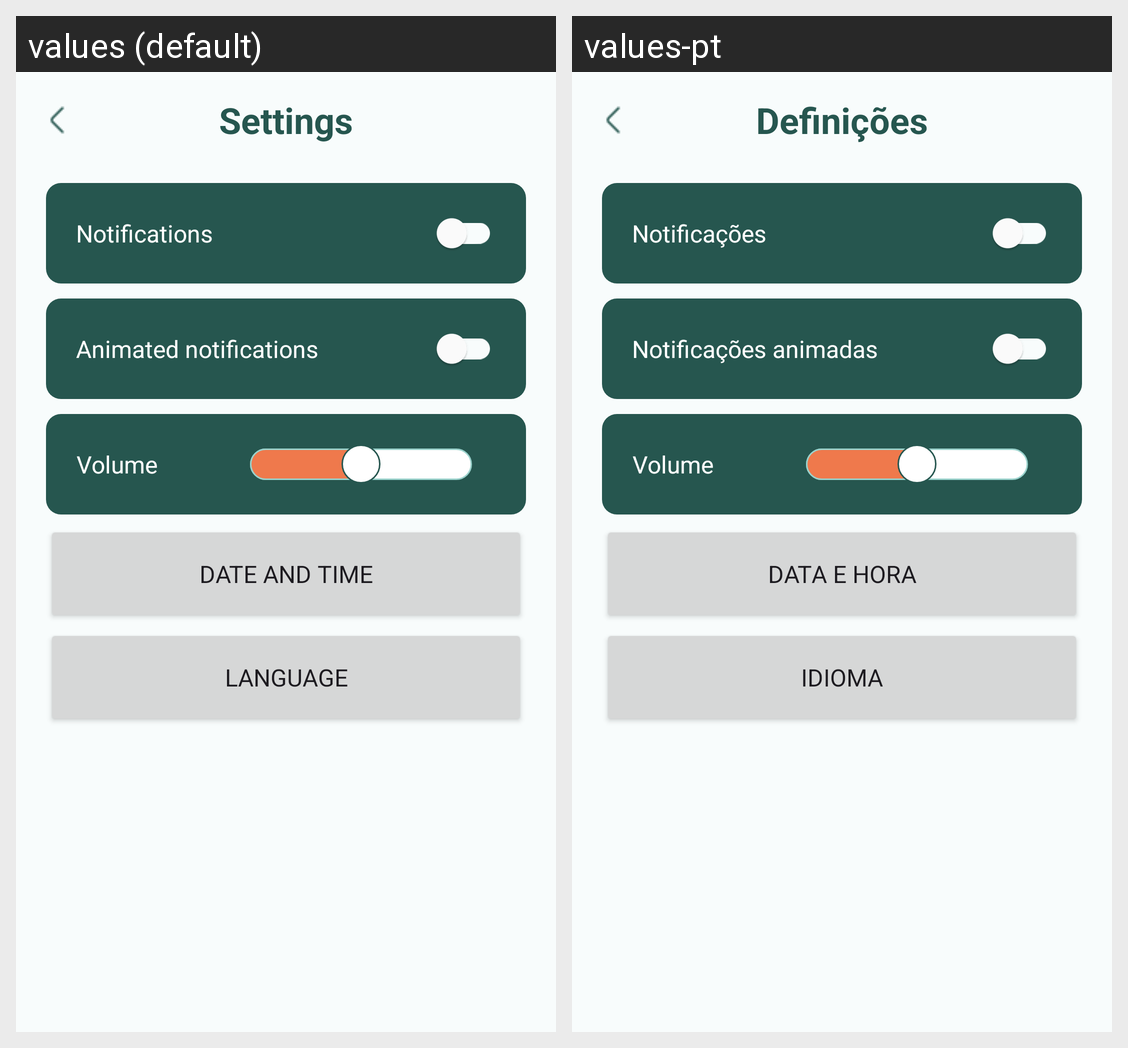

Locale-by-locale string values for the Android screen shown in this grid:
Android screen res/layout/settings_fragment.xml rendered under 2 locales, left to right: values (default), values-pt. Device: Nexus 5 (rendered at 1080×1920; each locale shown at half size, 540×960, under a caption strip naming it); theme Theme.Project_CM.
Strings drawn on this screen, with the default value and each locale's value (text and hints the layout hard-codes, and strings that could not be matched under every locale, appear in the picture but are not listed):

settings
  values: Settings
  values-pt: Definições

notifications
  values: Notifications
  values-pt: Notificações

animated_notifications
  values: Animated notifications
  values-pt: Notificações animadas

volume
  values: Volume
  values-pt: Volume

date_and_time
  values: Date and time
  values-pt: Data e hora

language
  values: Language
  values-pt: Idioma
